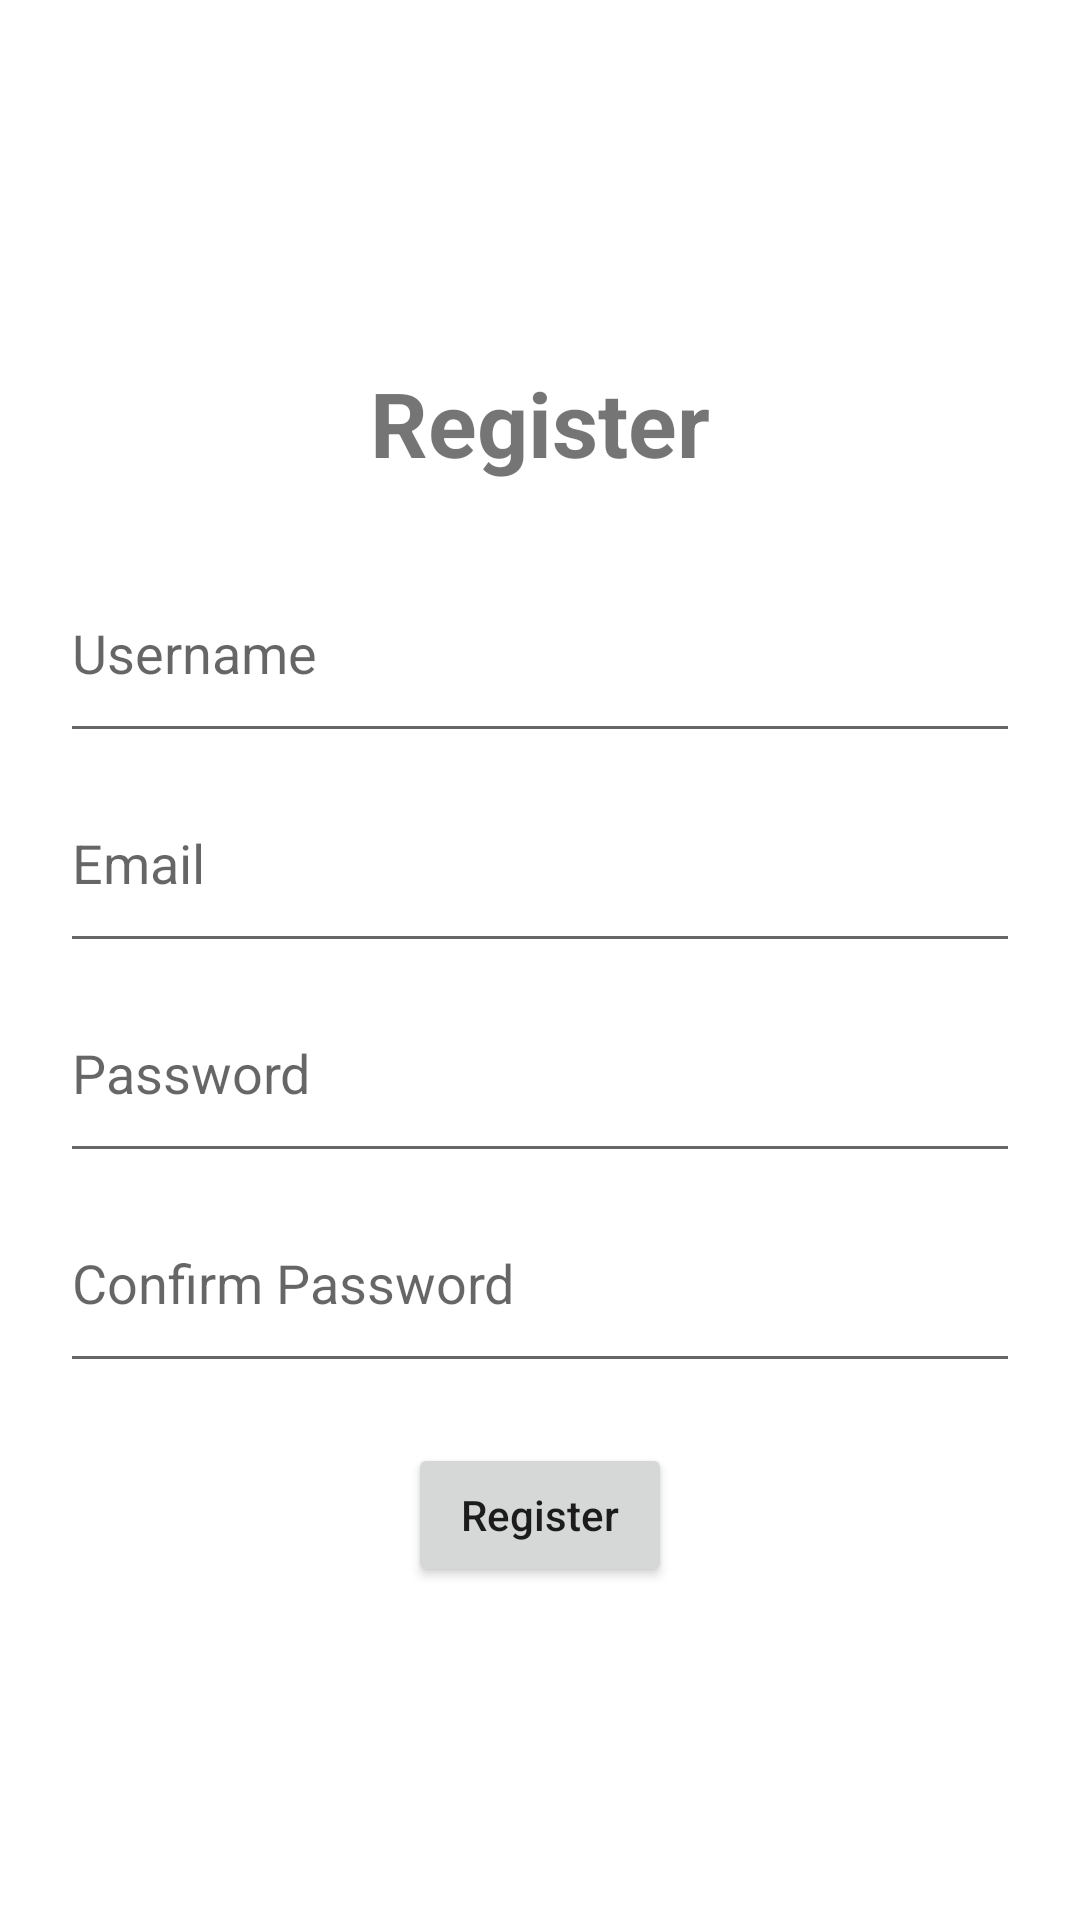

Reconstruct the res/layout file that produces this screen, plus the resources it refers to.
<!-- AndroidManifest.xml: application theme Theme.ChallengChapterLima -->
<!-- res/layout/fragment_regist.xml -->
<?xml version="1.0" encoding="utf-8"?>
<LinearLayout
    xmlns:android="http://schemas.android.com/apk/res/android"
    xmlns:tools="http://schemas.android.com/tools"
    android:layout_width="match_parent"
    android:layout_height="match_parent"
    android:padding="20dp"
    android:layout_gravity="center"
    android:gravity="center"
    android:orientation="vertical"
    tools:context=".fragment.RegistFragment">

    <TextView
        android:layout_width="wrap_content"
        android:layout_height="wrap_content"
        android:layout_marginTop="10dp"
        android:text="@string/register"
        android:textSize="30sp"
        android:textStyle="bold"
        android:layout_marginBottom="20dp"/>

    <EditText
        android:id="@+id/etUsername"
        android:layout_width="match_parent"
        android:layout_height="70dp"
        android:hint="@string/username"/>

    <EditText
        android:id="@+id/etEmail"
        android:layout_width="match_parent"
        android:layout_height="70dp"
        android:hint="@string/email"/>

    <EditText
        android:id="@+id/etPassword"
        android:layout_width="match_parent"
        android:layout_height="70dp"
        android:hint="@string/password"/>

    <EditText
        android:id="@+id/cfPassword"
        android:layout_width="match_parent"
        android:layout_height="70dp"
        android:hint="@string/confirm_password"/>

    <Button
        android:id="@+id/btnRegist"
        android:layout_width="wrap_content"
        android:layout_height="wrap_content"
        android:text="@string/register"
        android:layout_marginTop="20dp"
        android:textAllCaps="false"/>

</LinearLayout>
<!-- resources referenced by this layout -->
<resources>
  <string name="confirm_password" translatable="false">Confirm Password</string>
  <string name="email" translatable="false">Email</string>
  <string name="password" translatable="false">Password</string>
  <string name="register" translatable="false">Register</string>
  <string name="username" translatable="false">Username</string>
  <style name="Theme.ChallengChapterLima" parent="Theme.MaterialComponents.DayNight.NoActionBar">
          
          <item name="colorPrimary">@color/purple_500</item>
          <item name="colorPrimaryVariant">@color/purple_700</item>
          <item name="colorOnPrimary">@color/white</item>
          
          <item name="colorSecondary">@color/teal_200</item>
          <item name="colorSecondaryVariant">@color/teal_700</item>
          <item name="colorOnSecondary">@color/black</item>
          
          <item name="android:statusBarColor">?attr/colorPrimaryVariant</item>
          
      </style>
  <!-- not gathered from this repository: default colours our renderer supplied (Android Studio template values) -->
  <color name="purple_500">#FF6200EE</color>
  <color name="purple_700">#FF3700B3</color>
  <color name="teal_200">#FF03DAC5</color>
  <color name="teal_700">#FF018786</color>
  <color name="black">#FF000000</color>
  <color name="white">#FFFFFFFF</color>
</resources>
